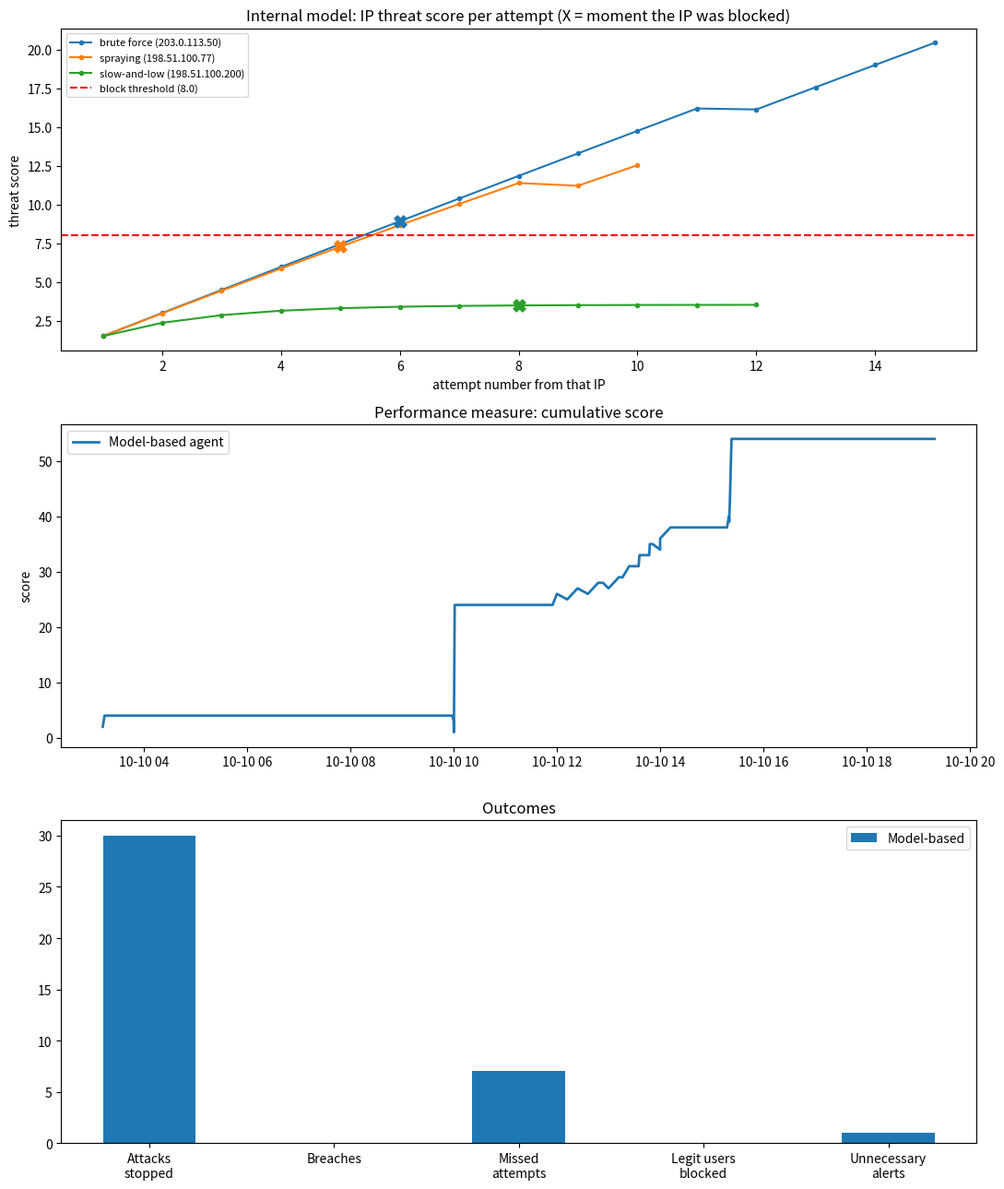

This chart was generated by the following Python code:
import argparse
import logging
import random
from collections import defaultdict, deque
from dataclasses import dataclass
from datetime import datetime, timedelta

import matplotlib

matplotlib.use("Agg")
import matplotlib.pyplot as plt

# Tunable parameters
HALF_LIFE_MIN = 15          # threat score halves every 15 minutes with no new evidence
BLOCK_THRESHOLD = 8.0       # IP threat score that triggers a block
ALERT_THRESHOLD = 5.0       # IP threat score that triggers an alert on a failed login
SPRAY_USERS = 5             # distinct usernames from one IP within SPRAY_WINDOW => spraying
SPRAY_WINDOW = timedelta(minutes=60)
USER_FAIL_LIMIT = 5         # failures on one account within USER_WINDOW (plus a raised IP score)
USER_WINDOW = timedelta(minutes=10)
SLOW_FAILS = 8              # failures from a never-seen IP within SLOW_WINDOW => slow-and-low attack
SLOW_WINDOW = timedelta(hours=6)

BLOCKING_ACTIONS = ("block_ip", "lock_account")


@dataclass(frozen=True)
class Event:
    """What the agent can see with percepts."""
    ts: datetime
    user: str
    ip: str
    country: str
    success: bool


class IntrusionAgent:
    def __init__(self):
        self.ip_score = defaultdict(float)            # accumulated, decaying threat evidence per IP
        self.ip_last_ts = {}                          # when each score was last decayed
        self.ip_fail_times = defaultdict(deque)       # failures per IP (6h window)
        self.ip_targets = defaultdict(deque)          # (ts, username) targeted per IP (60min window)
        self.user_fail_times = defaultdict(deque)     # failures per account (10min window)
        self.profiles = {}                            # username -> usual countries / hours / IPs
        self.known_ips = set()                        # every IP ever seen for a legit user
        self.blocked_ips = set()
        self.locked_users = set()

    # ---------- model helpers ----------
    def learn(self, ev):
        p = self.profiles.setdefault(ev.user, {"countries": set(), "hours": set(), "ips": set()})
        p["countries"].add(ev.country)
        p["hours"].add(ev.ts.hour)
        p["ips"].add(ev.ip)
        self.known_ips.add(ev.ip)

    def _decay(self, ip, now):
        """Decay the threat score for this IP based on how long since the last event from it."""
        last = self.ip_last_ts.get(ip)
        if last is not None:
            minutes = (now - last).total_seconds() / 60
            self.ip_score[ip] *= 0.5 ** (minutes / HALF_LIFE_MIN)
        self.ip_last_ts[ip] = now

    @staticmethod
    def _prune(dq, now, window, key=lambda x: x):
        """Remove old events from a deque that are outside the given time window."""
        while dq and now - key(dq[0]) > window:
            dq.popleft()

    def anomaly(self, ev):
        """How unusual is this event for THIS user? (0 = normal, 4 = very unusual)"""
        p = self.profiles.get(ev.user)
        if p is None:
            return 4
        a = 0
        if ev.country not in p["countries"]:
            a += 2
        if not any(((ev.ts.hour + d) % 24) in p["hours"] for d in (-1, 0, 1)):
            a += 1
        if ev.ip not in p["ips"]:
            a += 1
        return a

    def snapshot(self, ev):
        """Small view of the model, used for the walkthrough output."""
        return {
            "ip_score": round(self.ip_score[ev.ip], 2),
            "ip_fails_6h": len(self.ip_fail_times[ev.ip]),
            "distinct_targets_60m": len({u for _, u in self.ip_targets[ev.ip]}),
            "user_fails_10m": len(self.user_fail_times[ev.user]),
            "ip_blocked": ev.ip in self.blocked_ips,
            "user_locked": ev.user in self.locked_users,
        }

    # ---------- the perceive, update, decide, and act loop ----------
    def update_model(self, ev):
        self._decay(ev.ip, ev.ts)
        prof = self.profiles.get(ev.user)
        ip_familiar = prof is not None and ev.ip in prof["ips"]

        if not ev.success:
            weight = 0.75 if ip_familiar else 1.5          # failures from a familiar IP are less suspicious
            if prof is None:
                weight += 1.0                              # username does not exist
            self.ip_score[ev.ip] += weight
            self.ip_fail_times[ev.ip].append(ev.ts)
            self.ip_targets[ev.ip].append((ev.ts, ev.user))
            self.user_fail_times[ev.user].append(ev.ts)
        elif ip_familiar:
            self.ip_score[ev.ip] *= 0.5                    # a normal success reduces suspicion

        self._prune(self.ip_fail_times[ev.ip], ev.ts, SLOW_WINDOW)
        self._prune(self.ip_targets[ev.ip], ev.ts, SPRAY_WINDOW, key=lambda x: x[0])
        self._prune(self.user_fail_times[ev.user], ev.ts, USER_WINDOW)

    def decide(self, ev):
        """Decide what to do with this event, based on the current model state."""
        score = self.ip_score[ev.ip]
        prof = self.profiles.get(ev.user)

        if ev.ip in self.blocked_ips:
            return "block_ip", "IP already blocked"
        if score >= BLOCK_THRESHOLD:
            return "block_ip", f"threat score {score:.1f} >= {BLOCK_THRESHOLD}"
        distinct = len({u for _, u in self.ip_targets[ev.ip]})
        if distinct >= SPRAY_USERS:
            return "block_ip", f"password spraying: {distinct} accounts targeted in 60 min"
        if (ev.ip not in self.known_ips
                and len(self.ip_fail_times[ev.ip]) >= SLOW_FAILS):
            return "block_ip", f"slow-and-low: {len(self.ip_fail_times[ev.ip])} failures from unknown IP in 6h"

        if ev.user in self.locked_users and (prof is None or ev.ip not in prof["ips"]):
            return "lock_account", "account is locked and IP is unfamiliar"

        if not ev.success:
            if len(self.user_fail_times[ev.user]) >= USER_FAIL_LIMIT and score >= 4:
                return "lock_account", f"{len(self.user_fail_times[ev.user])} failures on account in 10 min"
            if score >= ALERT_THRESHOLD:
                return "alert", f"elevated IP threat score {score:.1f}"
            return "log_only", "isolated failure"

        a = self.anomaly(ev)
        if a >= 4:
            return "lock_account", f"successful login highly unusual for user (anomaly {a}/4)"
        if a >= 3:
            return "alert", f"successful login unusual for user (anomaly {a}/4)"
        return "allow", f"normal for user (anomaly {a}/4)"

    def act(self, ev, action):
        if action == "block_ip":
            self.blocked_ips.add(ev.ip)
        elif action == "lock_account":
            self.locked_users.add(ev.user)
        elif action == "allow" and ev.success and self.anomaly(ev) < 2:
            self.learn(ev)                                 # only learn from clearly normal logins

    def step(self, ev):
        """Process one event: update model, decide action, and act on it."""
        self.update_model(ev)
        action, reason = self.decide(ev)
        self.act(ev, action)
        return action, reason


# Performance measure
def reward(is_attack, success, action):
    caught = action in BLOCKING_ACTIONS
    if is_attack:
        if caught:
            return 2                       # malicious event stopped
        if action == "alert":
            return 1                       # flagged but not stopped
        return -15 if success else -1      # breach vs. missed attempt
    if caught:
        return -5                          # legitimate user blocked/locked (false positive)
    if action == "alert":
        return -1                          # unnecessary alert
    return 0


# Environment simulation
USERS = {
    # user: (home country, active hours, [familiar IPs])
    "John":   ("US", (8, 17), ["10.0.1.11", "10.0.9.1"]),
    "Bob":    ("US", (9, 18), ["10.0.1.12", "10.0.9.1"]),
    "Jess":   ("US", (8, 16), ["10.0.1.13"]),
    "Dave":   ("US", (10, 19), ["10.0.1.14", "10.0.9.1"]),
    "Vince":  ("US", (9, 17), ["10.0.1.15"]),
    "Steph":  ("US", (7, 15), ["10.0.1.16", "10.0.9.1"]),
    "Grace":  ("US", (11, 19), ["10.0.1.17"]),
    "Linda":  ("US", (8, 17), ["10.0.1.18", "10.0.9.1"]),
    "Isaiah": ("US", (9, 18), ["10.0.1.19"]),
    "Jude":   ("US", (8, 16), ["10.0.1.20", "10.0.9.1"]),
}


def _legit_login(rng, user, day, with_typo=True):
    """Generate one normal login event for a user, optionally with a typo first."""
    country, (h0, h1), ips = USERS[user]
    ts = day + timedelta(hours=rng.randint(h0, h1), minutes=rng.randint(0, 59), seconds=rng.randint(0, 59))
    ip = rng.choice(ips)
    out = []
    if with_typo and rng.random() < 0.10:
        out.append((Event(ts - timedelta(seconds=rng.randint(20, 60)), user, ip, country, False), False, "typo"))
    out.append((Event(ts, user, ip, country, True), False, "normal"))
    return out


def generate_history(rng, day):
    """Clean past activity used to build each user's baseline profile."""
    events = []
    for user in USERS:
        for _ in range(15):
            events += [e for e, _, _ in _legit_login(rng, user, day - timedelta(days=rng.randint(1, 5)), False)]
    return sorted(events, key=lambda e: e.ts)


def generate_day(rng, day):
    """One simulated day: normal traffic + scripted attacks. Returns (Event, is_attack, scenario)."""
    stream = []
    for user in USERS:
        for _ in range(rng.randint(4, 7)):
            stream += _legit_login(rng, user, day)

    # Legit-but-tricky 1: forgetful user (Dave), 4 failures then success from a familiar IP
    t = day + timedelta(hours=11, minutes=30)
    for i in range(4):
        stream.append((Event(t + timedelta(seconds=20 * i), "Dave", "10.0.1.14", "US", False), False, "forgetful_user"))
    stream.append((Event(t + timedelta(seconds=100), "Dave", "10.0.1.14", "US", True), False, "forgetful_user"))

    # Legit-but-tricky 2: business traveler (Vince) logs in from a hotel in the UK (daytime)
    stream.append((Event(day + timedelta(hours=14), "Vince", "192.0.2.150", "GB", True), False, "traveler"))

    # Attack 1: brute force on John from one IP, 15 tries 5s apart, guesses right on #12
    t = day + timedelta(hours=10)
    for i in range(15):
        stream.append((Event(t + timedelta(seconds=5 * i), "John", "203.0.113.50", "CN", i == 11), True, "brute_force"))

    # Attack 2: password spraying, one IP tries 10 different accounts, #9 succeeds
    t = day + timedelta(hours=15, minutes=20)
    for i, user in enumerate(USERS):
        stream.append((Event(t + timedelta(seconds=20 * i), user, "198.51.100.77", "RU", i == 8), True, "spraying"))

    # Attack 3: account takeover of Jess with a stolen valid password at 3 AM from Brazil
    t = day + timedelta(hours=3, minutes=12)
    stream.append((Event(t, "Jess", "192.0.2.99", "BR", True), True, "takeover"))
    stream.append((Event(t + timedelta(minutes=2), "Jess", "192.0.2.99", "BR", True), True, "takeover"))

    # Attack 4: slow-and-low, one failure every 12 minutes alternating two accounts (John, Bob)
    t = day + timedelta(hours=12)
    for i in range(12):
        stream.append((Event(t + timedelta(minutes=12 * i), ["John", "Bob"][i % 2],
                             "198.51.100.200", "RU", False), True, "slow_and_low"))

    return sorted(stream, key=lambda x: x[0].ts)



# Run + report
def setup_logging():
    log = logging.getLogger("agent")
    log.setLevel(logging.INFO)
    log.handlers.clear()
    fh = logging.FileHandler("security_events.log", mode="w")
    fh.setFormatter(logging.Formatter("%(asctime)s %(levelname)s %(message)s"))
    log.addHandler(fh)
    return log


def run(seed=42):
    """Run the simulation with a given random seed and optionally print a walkthrough of certain scenarios."""
    rng = random.Random(seed)
    log = setup_logging()
    day = datetime(2026, 10, 10)

    agent = IntrusionAgent()
    for ev in generate_history(rng, day):
        agent.learn(ev)                                    # build baseline profiles

    stream = generate_day(rng, day)
    attack_ips = {"203.0.113.50": "brute force", "198.51.100.77": "spraying",
                  "192.0.2.99": "takeover", "198.51.100.200": "slow-and-low"}

    t_axis, score_agent = [], []
    total_a = 0
    ip_series = defaultdict(lambda: ([], []))
    block_times = {}
    m = {"stopped": 0, "breaches": 0, "missed": 0, "false_pos": 0, "bad_alerts": 0}

    def tally(is_attack, success, action):
        if is_attack:
            if action in BLOCKING_ACTIONS:
                m["stopped"] += 1
            elif success and action != "alert":
                m["breaches"] += 1
            elif action != "alert":
                m["missed"] += 1
        else:
            if action in BLOCKING_ACTIONS:
                m["false_pos"] += 1
            elif action == "alert":
                m["bad_alerts"] += 1

    #Event loop: perceive, update, decide, act
    for ev, is_attack, scenario in stream:
        action, reason = agent.step(ev)

        total_a += reward(is_attack, ev.success, action)
        tally(is_attack, ev.success, action)
        t_axis.append(ev.ts)
        score_agent.append(total_a)

        if ev.ip in attack_ips:
            xs, ys = ip_series[ev.ip]
            xs.append(len(xs) + 1)                         # attempt number from this IP
            ys.append(agent.ip_score[ev.ip])
            if action == "block_ip" and ev.ip not in block_times:
                block_times[ev.ip] = xs[-1]

        msg = (f"user={ev.user} ip={ev.ip} country={ev.country} "
               f"{'OK ' if ev.success else 'FAIL'} -> {action} ({reason})")
        if action in ("alert",) + BLOCKING_ACTIONS:
            log.warning("ALERT " + msg)
        else:
            log.info(msg)

    # ---------------- summary ----------------
    print("\n================ RESULTS ================")
    print(f"Events processed: {len(stream)}")
    print(f"{'Performance score':28}{total_a:>10}")
    for key, label in [("stopped", "Malicious events stopped"), ("breaches", "Breaches (attack succeeded)"),
                       ("missed", "Failed attempts missed"), ("false_pos", "Legit users blocked"),
                       ("bad_alerts", "Unnecessary alerts")]:
        print(f"{label:28}{m[key]:>10}")
    print("\nIPs blocked:", sorted(agent.blocked_ips))
    print("Accounts locked:", sorted(agent.locked_users))
    print("Log written to security_events.log")

    # ---------------- graphs ----------------
    fig, axes = plt.subplots(3, 1, figsize=(11, 13))

    ax = axes[0]
    for ip, label in attack_ips.items():
        if ip in ip_series and ip != "192.0.2.99":
            xs, ys = ip_series[ip]
            ax.plot(xs, ys, marker="o", markersize=3, label=f"{label} ({ip})")
            if ip in block_times:
                ax.scatter([block_times[ip]], [ys[block_times[ip] - 1]], marker="X", s=90, zorder=5)
    ax.axhline(BLOCK_THRESHOLD, color="red", linestyle="--", label=f"block threshold ({BLOCK_THRESHOLD})")
    ax.set_title("Internal model: IP threat score per attempt (X = moment the IP was blocked)")
    ax.set_xlabel("attempt number from that IP")
    ax.set_ylabel("threat score")
    ax.legend(fontsize=8)

    ax = axes[1]
    ax.plot(t_axis, score_agent, label="Model-based agent", linewidth=2)
    ax.set_title("Performance measure: cumulative score")
    ax.set_ylabel("score")
    ax.legend()

    ax = axes[2]
    cats = ["stopped", "breaches", "missed", "false_pos", "bad_alerts"]
    names = ["Attacks\nstopped", "Breaches", "Missed\nattempts", "Legit users\nblocked", "Unnecessary\nalerts"]
    ax.bar(range(len(cats)), [m[c] for c in cats], 0.5, label="Model-based")
    ax.set_xticks(range(len(cats)))
    ax.set_xticklabels(names)
    ax.set_title("Outcomes")
    ax.legend()

    fig.tight_layout()
    fig.savefig("agent_results.png", dpi=130)
    print("Graphs written to agent_results.png")


if __name__ == "__main__":
    ap = argparse.ArgumentParser()
    ap.add_argument("--seed", type=int, default=42)
    args = ap.parse_args()
    run(seed=args.seed)
